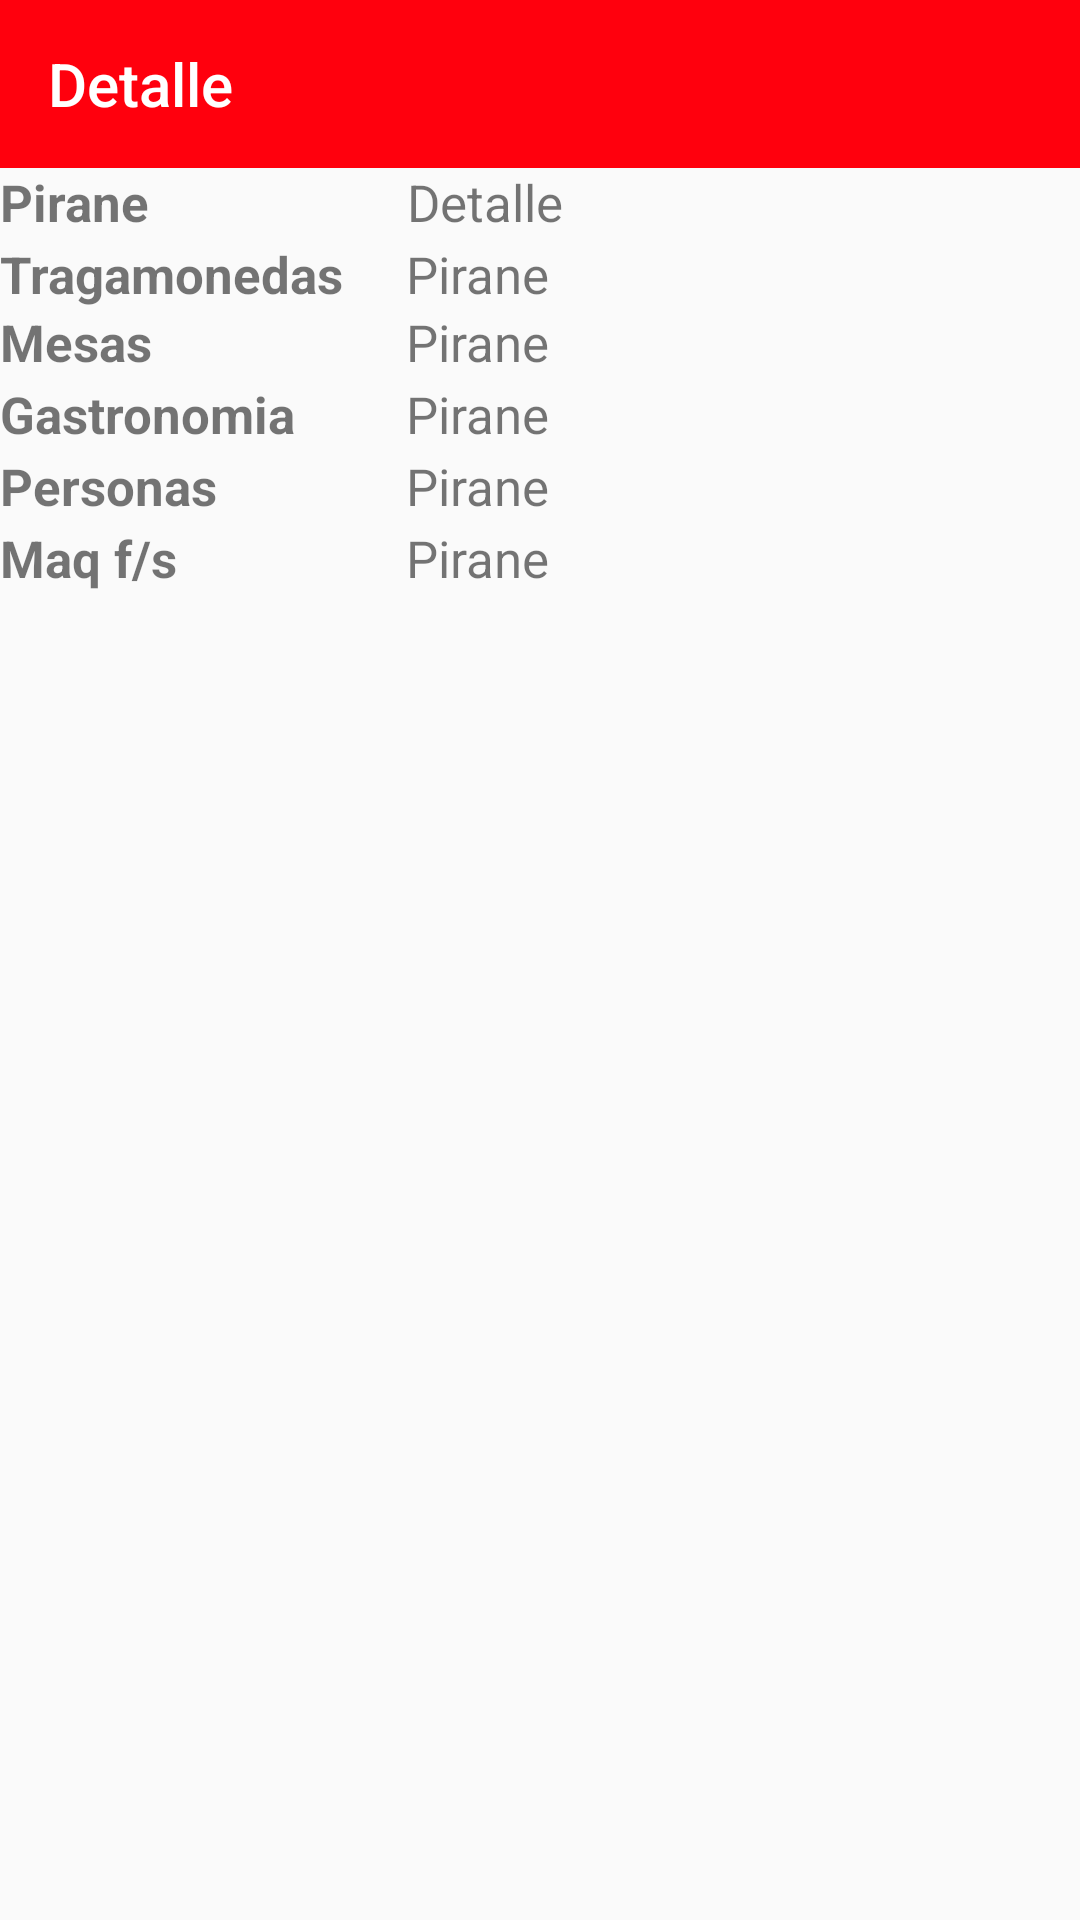

Layout XML and referenced resources for this Android screen:
<!-- AndroidManifest.xml: application theme Theme.AppCompat.Light.NoActionBar -->
<!-- res/layout/activity_detalle_pirane.xml -->
<?xml version="1.0" encoding="utf-8"?>
<LinearLayout xmlns:android="http://schemas.android.com/apk/res/android"
    xmlns:app="http://schemas.android.com/apk/res-auto"
    xmlns:tools="http://schemas.android.com/tools"
    android:layout_width="match_parent"
    android:layout_height="match_parent"
    android:orientation="vertical"
    tools:context=".DetallePirane">



    <android.support.v7.widget.Toolbar
        android:layout_width="match_parent"
        android:layout_height="wrap_content"
        android:background="@color/colorAccent"
        android:tag="Detalle">

        <TextView
            android:layout_width="match_parent"
            android:layout_height="match_parent"
            android:text="Detalle"
            android:textAppearance="@android:style/TextAppearance.Material.Title"
            android:textColor="@color/backgraundfragment" />

    </android.support.v7.widget.Toolbar>


    <LinearLayout
        android:layout_width="match_parent"
        android:layout_height="24dp"
        android:orientation="horizontal">

        <TextView
            android:id="@+id/DetallePirane"
            android:layout_width="271dp"
            android:layout_height="wrap_content"
            android:layout_weight="1"
            android:text="Pirane"
            android:textSize="17sp"
            android:textStyle="bold" />

        <TextView
            android:id="@+id/txtDetallePirane"
            android:layout_width="match_parent"
            android:layout_height="wrap_content"
            android:layout_weight="1"
            android:text="Detalle"
            android:textSize="17sp" />
    </LinearLayout>

    <LinearLayout
        android:layout_width="match_parent"
        android:layout_height="wrap_content"
        android:orientation="horizontal">

        <TextView
            android:layout_width="473dp"
            android:layout_height="match_parent"
            android:layout_weight="2"
            android:text="Tragamonedas"
            android:textSize="17sp"
            android:textStyle="bold" />

        <TextView
            android:id="@+id/txtTragamonedasPirane"
            android:layout_width="match_parent"
            android:layout_height="wrap_content"
            android:layout_weight=".8"
            android:text="Pirane"
            android:textSize="17sp" />

    </LinearLayout>

    <LinearLayout
        android:layout_width="match_parent"
        android:layout_height="24dp"
        android:orientation="horizontal">

        <TextView
            android:layout_width="473dp"
            android:layout_height="match_parent"
            android:layout_weight="2"
            android:text="Mesas"
            android:textSize="17sp"
            android:textStyle="bold" />

        <TextView
            android:id="@+id/txtMesasPirane"
            android:layout_width="match_parent"
            android:layout_height="wrap_content"
            android:layout_weight=".8"
            android:text="Pirane"
            android:textSize="17sp" />

    </LinearLayout>

    <LinearLayout
        android:layout_width="match_parent"
        android:layout_height="24dp"
        android:orientation="horizontal">

        <TextView
            android:layout_width="473dp"
            android:layout_height="match_parent"
            android:layout_weight="2"
            android:text="Gastronomia"
            android:textSize="17sp"
            android:textStyle="bold" />

        <TextView
            android:id="@+id/txtGastronomiaPirane"
            android:layout_width="match_parent"
            android:layout_height="wrap_content"
            android:layout_weight=".8"
            android:text="Pirane"
            android:textSize="17sp" />

    </LinearLayout>

    <LinearLayout
        android:layout_width="match_parent"
        android:layout_height="24dp"
        android:orientation="horizontal">

        <TextView
            android:layout_width="473dp"
            android:layout_height="match_parent"
            android:layout_weight="2"
            android:text="Personas"
            android:textSize="17sp"
            android:textStyle="bold" />

        <TextView
            android:id="@+id/txtPersonasPirane"
            android:layout_width="match_parent"
            android:layout_height="wrap_content"
            android:layout_weight=".8"
            android:text="Pirane"
            android:textSize="17sp" />

    </LinearLayout>


    <LinearLayout
        android:layout_width="match_parent"
        android:layout_height="24dp"
        android:orientation="horizontal">

        <TextView
            android:layout_width="473dp"
            android:layout_height="match_parent"
            android:layout_weight="2"
            android:text="Maq f/s"
            android:textSize="17sp"
            android:textStyle="bold" />

        <TextView
            android:id="@+id/txtMaquinasFSPirane"
            android:layout_width="match_parent"
            android:layout_height="wrap_content"
            android:layout_weight=".8"
            android:text="Pirane"
            android:textSize="17sp" />

    </LinearLayout>

</LinearLayout>
<!-- resources referenced by this layout -->
<resources>
  <color name="backgraundfragment">#ffffff</color>
  <color name="colorAccent">#ff000d</color>
</resources>
